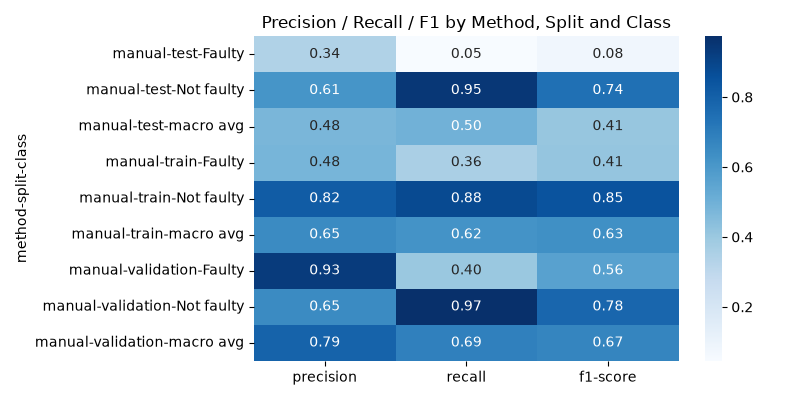

The file beside this chart, header and first rows:
method, split, class, precision, recall, f1-score, support
manual, test, Faulty, 0.3415, 0.0454, 0.08014, 1542
manual, test, Not faulty, 0.6121, 0.9451, 0.743, 2458
manual, test, macro avg, 0.4768, 0.4952, 0.4116, 4000
manual, train, Faulty, 0.4819, 0.3604, 0.4123, 75679
manual, train, Not faulty, 0.8162, 0.88, 0.8469, 244321
manual, train, macro avg, 0.649, 0.6202, 0.6296, 320000
manual, validation, Faulty, 0.9311, 0.4027, 0.5622, 1880
manual, validation, Not faulty, 0.6476, 0.9736, 0.7778, 2120
manual, validation, macro avg, 0.7894, 0.6881, 0.67, 4000
